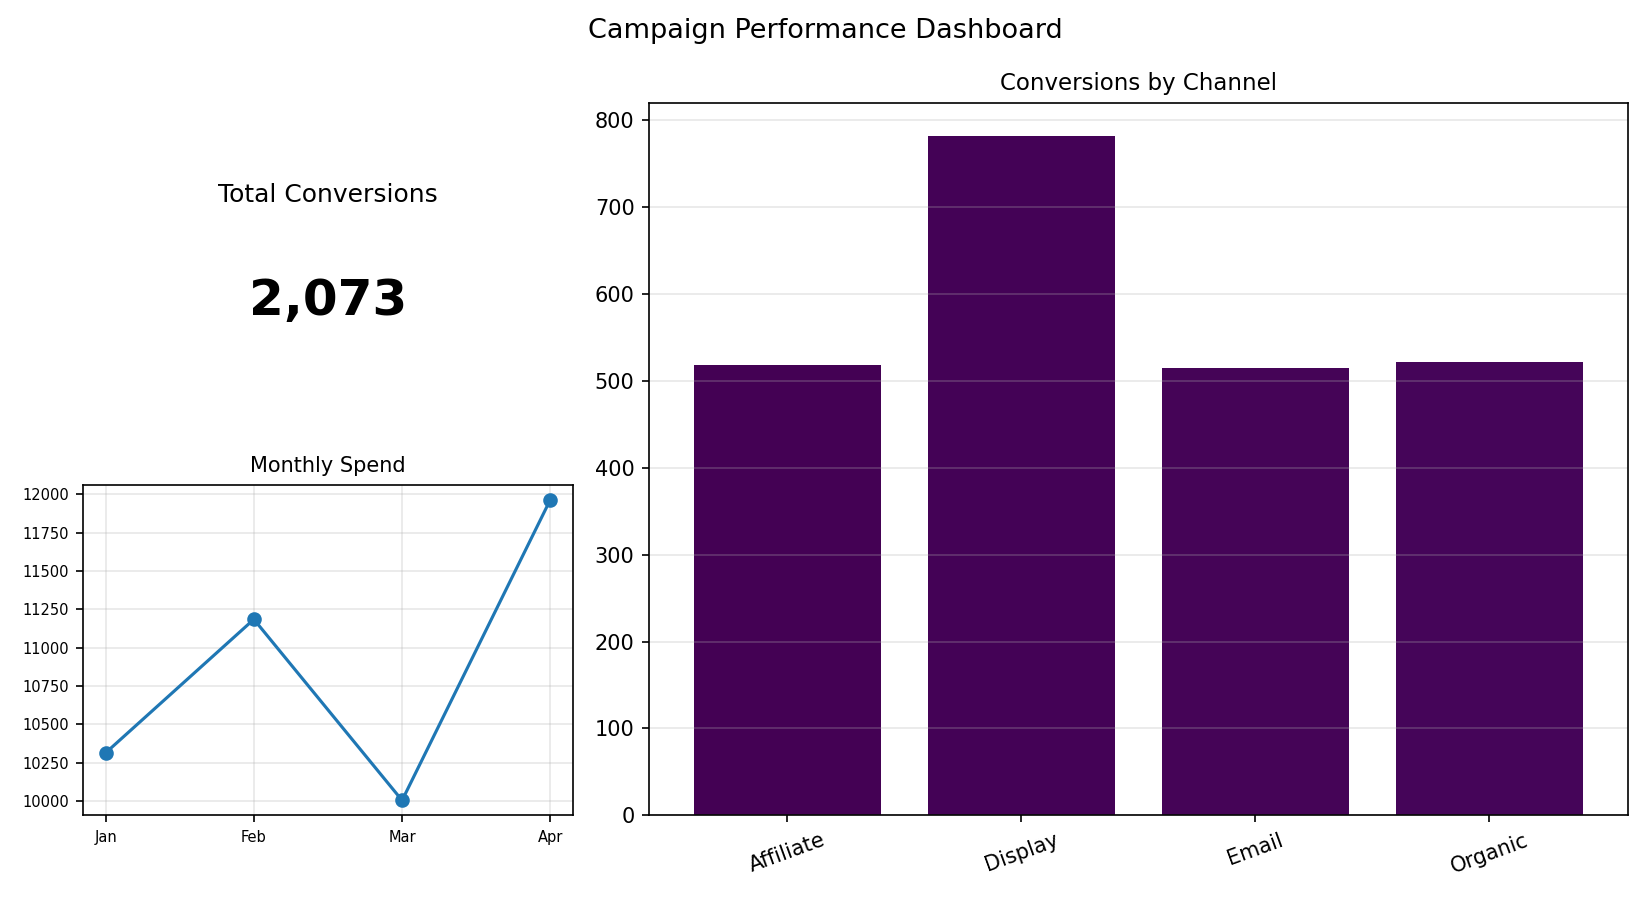

The data file committed next to this chart (first rows):
Channel, Conversions
Affiliate, 518
Display, 781
Email, 515
Organic, 521
